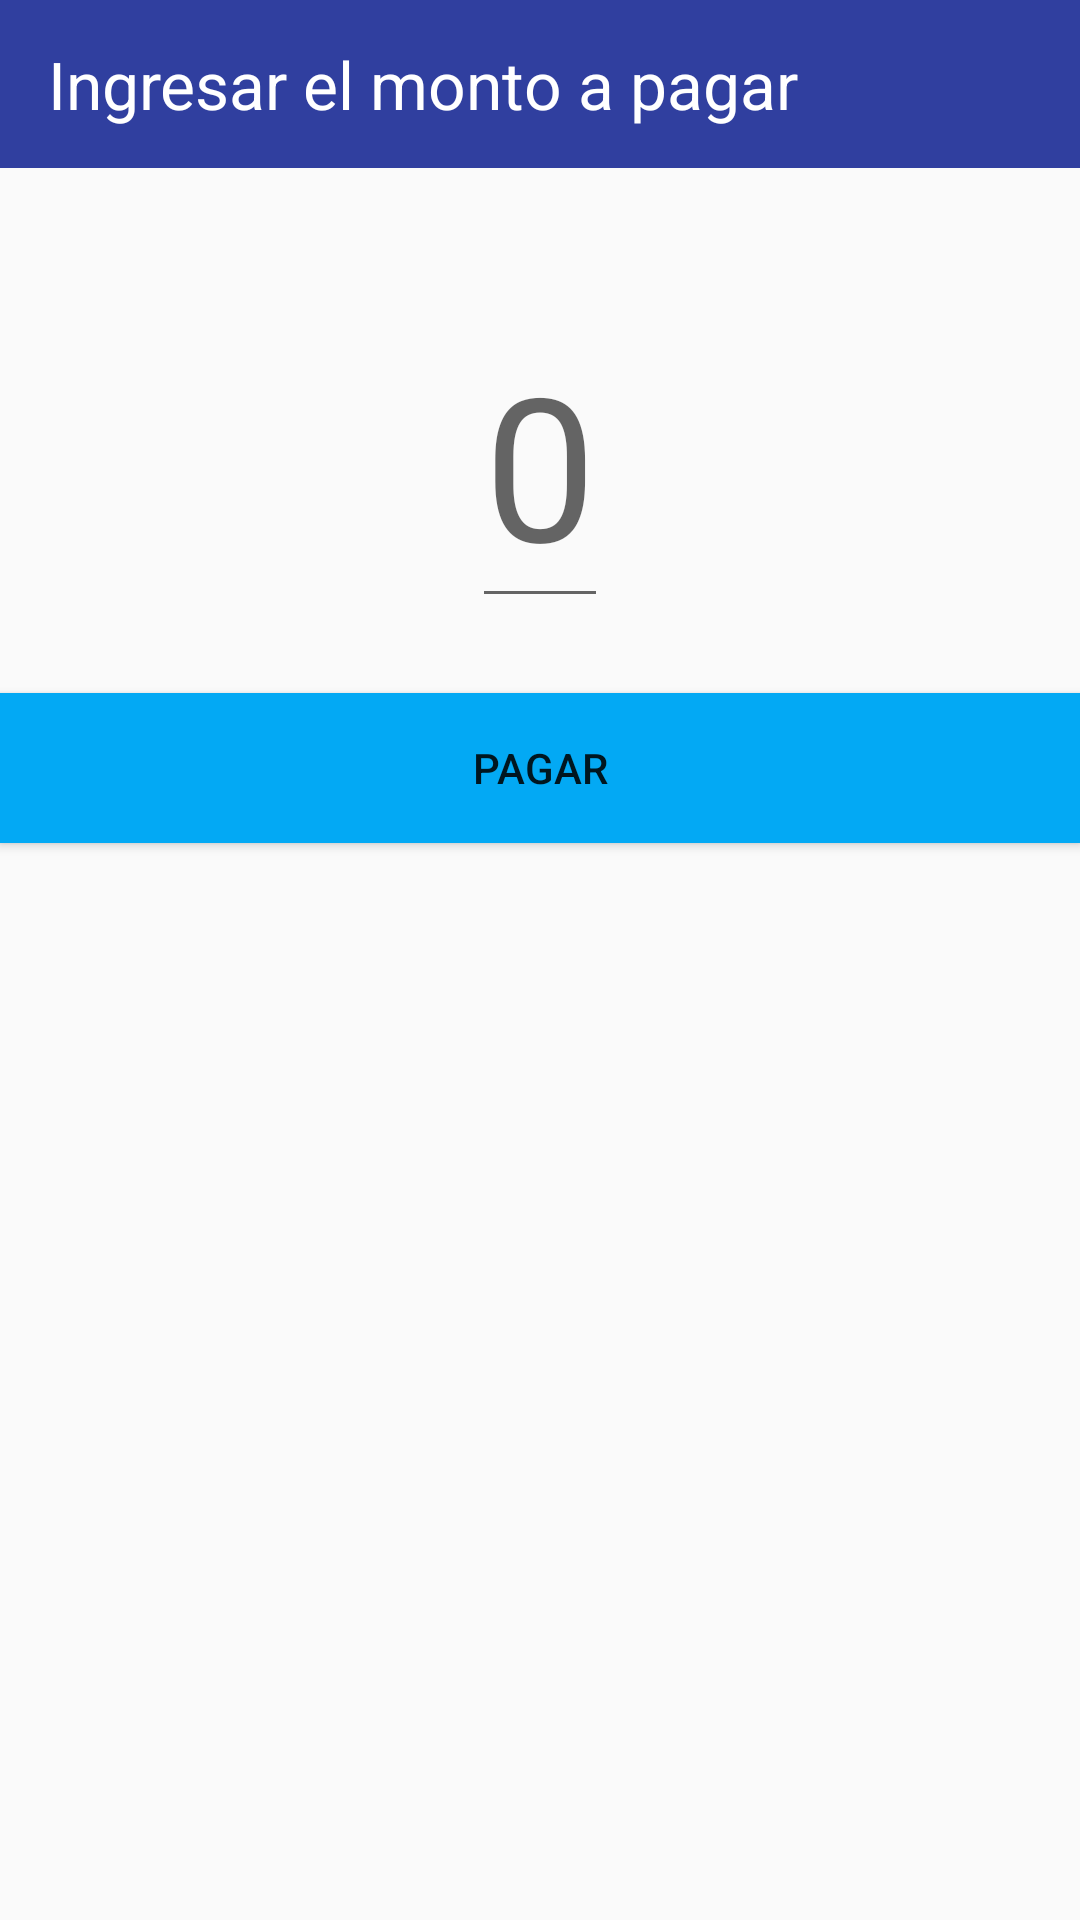

Write the Android layout XML for this screen, with the resource values it uses.
<!-- AndroidManifest.xml: application theme AppTheme -->
<!-- res/layout/activity_main.xml -->
<?xml version="1.0" encoding="utf-8"?>
<FrameLayout xmlns:android='http://schemas.android.com/apk/res/android'
    xmlns:tools='http://schemas.android.com/tools'
    android:layout_width='match_parent'
    android:layout_height='match_parent'
    android:orientation='vertical'
    tools:context='.view.MainActivity'>
    <include layout="@layout/support_simple_spinner_dropdown_item"/>

    <android.support.v7.widget.Toolbar xmlns:app="http://schemas.android.com/apk/res-auto"
        android:id="@+id/toolbar"
        android:layout_width="match_parent"
        android:layout_height="?attr/actionBarSize"
        android:background="?attr/colorPrimaryDark"
        app:popupTheme="@style/ThemeOverlay.AppCompat.Light"
        app:theme="@style/ThemeOverlay.AppCompat.Dark.ActionBar">


        <TextView
            android:textColor="#fff"
            android:text="Ingresar el monto a pagar"
            android:textAppearance="@style/Base.TextAppearance.AppCompat.Large"
            android:layout_width="wrap_content"
            android:layout_height="wrap_content" />
</android.support.v7.widget.Toolbar>


<LinearLayout
        android:id="@+id/mpsdkRegularLayout"
        android:layout_width="match_parent"
        android:layout_height="match_parent"
        android:orientation="vertical">

        <EditText
            android:id="@+id/ingrear_valor"
            android:hint="0"
            android:layout_width="wrap_content"
            android:layout_height="wrap_content"
            android:textSize="200px"
            android:layout_gravity="center"
            android:layout_marginTop="100dp"/>

        <Button
            android:layout_width='match_parent'
            android:layout_height='50dp'
            android:layout_marginTop='25dp'
            android:gravity='center'
            android:background="@color/accent"
            android:id="@+id/button_pagar"
            android:text='Pagar'
            />

        <TextView
            android:layout_width='match_parent'
            android:layout_height='wrap_content'
            android:id='@+id/mp_results'
            android:paddingTop='50dp' />
    </LinearLayout>
</FrameLayout>
<!-- resources referenced by this layout -->
<resources>
  <color name="accent">#03A9F4</color>
  <style name="AppTheme" parent="Theme.AppCompat.Light.DarkActionBar">
          
          <item name="colorPrimary">@color/primary</item>
          <item name="colorPrimaryDark">@color/primary_dark</item>
          <item name="colorAccent">@color/cardview_light_background</item>
      </style>
  <color name="primary">#3F51B5</color>
  <color name="primary_dark">#303F9F</color>
</resources>
